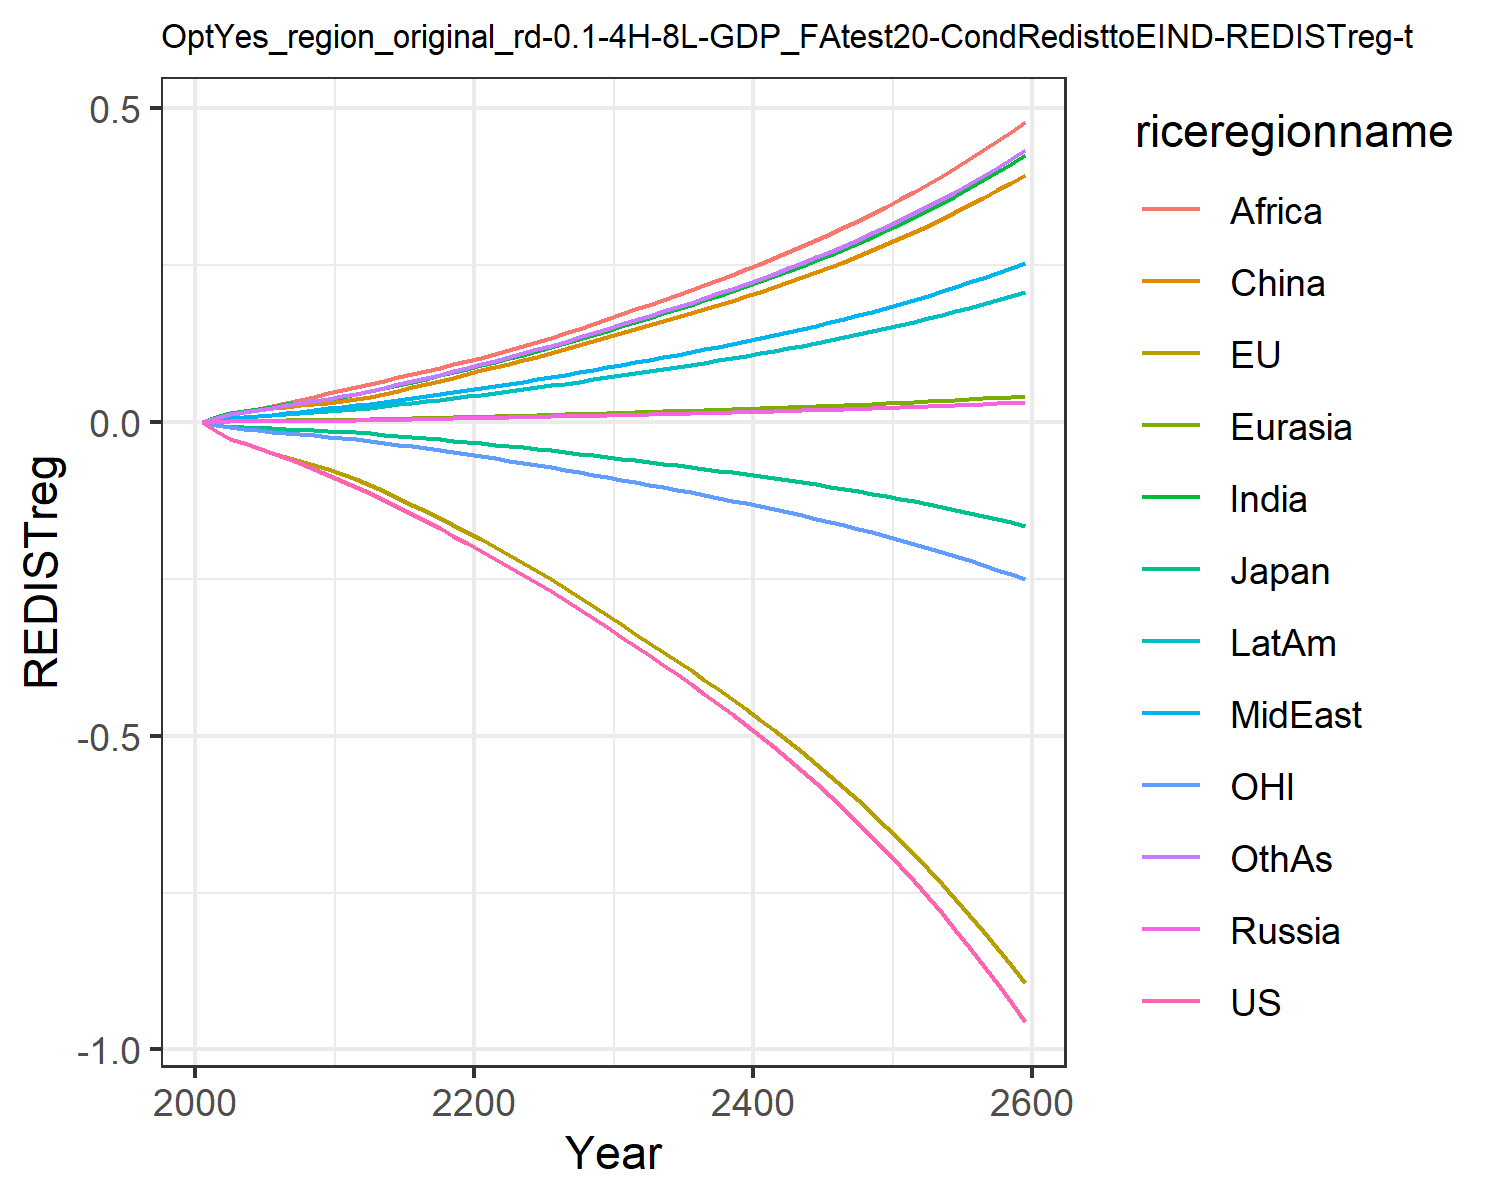

The data file committed next to this chart (first rows):
0.0, 0.0, 0.0, 0.0, 0.0, 0.0, 0.0, 0.0, 0.0, 0.0, 0.0, 0.0
-0.01387, -0.01458, -0.00433, 0.0008414, 0.0009619, 0.008463, 0.007641, 0.003045, 0.005771, 0.003764, -0.004299, 0.006592
-0.02624, -0.02688, -0.007269, 0.001353, 0.001628, 0.01477, 0.01417, 0.005955, 0.01163, 0.006831, -0.008356, 0.01242
-0.03387, -0.0341, -0.008557, 0.001513, 0.001905, 0.01755, 0.01786, 0.007918, 0.016, 0.008508, -0.01076, 0.01603
-0.0417, -0.04133, -0.009579, 0.001654, 0.002152, 0.01989, 0.02144, 0.009986, 0.02088, 0.01006, -0.01314, 0.01968
-0.04979, -0.04859, -0.01019, 0.001812, 0.002405, 0.02216, 0.02486, 0.01211, 0.02577, 0.01158, -0.0154, 0.02327
-0.05787, -0.05552, -0.01106, 0.001971, 0.002658, 0.02448, 0.02812, 0.01432, 0.03047, 0.01311, -0.01744, 0.02678
-0.06596, -0.06218, -0.01212, 0.002105, 0.002884, 0.02655, 0.03122, 0.01662, 0.03537, 0.01456, -0.0193, 0.03025
-0.07453, -0.06886, -0.01313, 0.002225, 0.003096, 0.0285, 0.03431, 0.01909, 0.04063, 0.016, -0.02115, 0.03382
-0.08361, -0.07555, -0.01411, 0.002331, 0.003296, 0.03032, 0.03738, 0.02175, 0.04627, 0.01744, -0.023, 0.03748
-0.09323, -0.08223, -0.01506, 0.002515, 0.003568, 0.03285, 0.04071, 0.02423, 0.05126, 0.01904, -0.02483, 0.04119
-0.1031, -0.09021, -0.01635, 0.002818, 0.003964, 0.03655, 0.04473, 0.02664, 0.05574, 0.02099, -0.02708, 0.04529
-0.1128, -0.09968, -0.01802, 0.00316, 0.004406, 0.04069, 0.04916, 0.0293, 0.06063, 0.02316, -0.02978, 0.04982
-0.1244, -0.1104, -0.01996, 0.003557, 0.004917, 0.04549, 0.05426, 0.03236, 0.06622, 0.02566, -0.03282, 0.05503
-0.1356, -0.1209, -0.02187, 0.003962, 0.005429, 0.05031, 0.05924, 0.03536, 0.07156, 0.02813, -0.0358, 0.06014
-0.1467, -0.1315, -0.02377, 0.00438, 0.005951, 0.05523, 0.06421, 0.03835, 0.07676, 0.0306, -0.03879, 0.06523
-0.1579, -0.1422, -0.02569, 0.004817, 0.006487, 0.06031, 0.06923, 0.04137, 0.0819, 0.03312, -0.04181, 0.07038
-0.1694, -0.1531, -0.02765, 0.005274, 0.007043, 0.06558, 0.07432, 0.04445, 0.08701, 0.03569, -0.04488, 0.07562
-0.1811, -0.1642, -0.02965, 0.005755, 0.007619, 0.07105, 0.07951, 0.04759, 0.09212, 0.03833, -0.04801, 0.08096
-0.1931, -0.1755, -0.03169, 0.006261, 0.008216, 0.07675, 0.0848, 0.05079, 0.09723, 0.04103, -0.05121, 0.08641
-0.2054, -0.1871, -0.03378, 0.006737, 0.008802, 0.08235, 0.09032, 0.05411, 0.1025, 0.04381, -0.05447, 0.09208
-0.2179, -0.199, -0.03593, 0.007172, 0.009369, 0.08778, 0.09611, 0.05755, 0.108, 0.04666, -0.05781, 0.09796
-0.2304, -0.2114, -0.03815, 0.007602, 0.009929, 0.09317, 0.1018, 0.06095, 0.1144, 0.04948, -0.06125, 0.1038
-0.2432, -0.224, -0.04043, 0.008042, 0.0105, 0.09869, 0.1077, 0.06442, 0.121, 0.05237, -0.06478, 0.1097
-0.2562, -0.237, -0.04277, 0.008493, 0.01109, 0.1044, 0.1136, 0.06797, 0.1277, 0.05533, -0.06838, 0.1158
-0.2696, -0.2504, -0.04517, 0.008955, 0.01169, 0.1102, 0.1198, 0.0716, 0.1346, 0.05837, -0.07208, 0.122
-0.2833, -0.264, -0.04763, 0.009428, 0.01231, 0.1161, 0.126, 0.07532, 0.1417, 0.06148, -0.07586, 0.1284
-0.2974, -0.2781, -0.05018, 0.009916, 0.01294, 0.1223, 0.1325, 0.07915, 0.1489, 0.0647, -0.07976, 0.135
-0.3119, -0.2925, -0.05279, 0.01042, 0.01359, 0.1287, 0.1391, 0.08308, 0.1564, 0.06799, -0.08376, 0.1417
-0.3267, -0.3073, -0.05548, 0.01093, 0.01426, 0.1352, 0.1459, 0.0871, 0.164, 0.07138, -0.08786, 0.1486
-0.342, -0.3225, -0.05823, 0.01146, 0.01495, 0.1418, 0.1529, 0.09126, 0.1719, 0.07484, -0.09206, 0.1557
-0.3571, -0.3374, -0.06094, 0.01197, 0.01562, 0.1482, 0.1598, 0.09537, 0.1796, 0.07821, -0.09617, 0.1627
-0.3718, -0.3516, -0.06355, 0.01247, 0.01627, 0.1544, 0.1665, 0.09935, 0.1872, 0.08148, -0.1001, 0.1695
-0.3867, -0.366, -0.06618, 0.01298, 0.01693, 0.1606, 0.1732, 0.1034, 0.1947, 0.08477, -0.1041, 0.1764
-0.4018, -0.3805, -0.06884, 0.01349, 0.0176, 0.1669, 0.18, 0.1074, 0.2024, 0.08811, -0.1081, 0.1833
-0.4173, -0.3953, -0.07156, 0.01401, 0.01828, 0.1734, 0.187, 0.1116, 0.2102, 0.09152, -0.1122, 0.1904
-0.4331, -0.4104, -0.07433, 0.01454, 0.01897, 0.18, 0.1941, 0.1158, 0.2182, 0.09499, -0.1164, 0.1976
-0.4493, -0.4258, -0.07717, 0.01509, 0.01968, 0.1867, 0.2013, 0.1202, 0.2264, 0.09855, -0.1207, 0.2051
-0.466, -0.4415, -0.08008, 0.01564, 0.02041, 0.1936, 0.2088, 0.1246, 0.2347, 0.1022, -0.1251, 0.2126
-0.4831, -0.4577, -0.08307, 0.01622, 0.02116, 0.2007, 0.2164, 0.1292, 0.2433, 0.1059, -0.1295, 0.2204
-0.5006, -0.4742, -0.08614, 0.0168, 0.02192, 0.208, 0.2243, 0.1339, 0.2521, 0.1098, -0.1341, 0.2284
-0.5187, -0.4912, -0.08929, 0.01741, 0.02271, 0.2154, 0.2323, 0.1387, 0.2612, 0.1137, -0.1388, 0.2366
-0.5373, -0.5086, -0.09253, 0.01803, 0.02352, 0.2231, 0.2406, 0.1436, 0.2705, 0.1178, -0.1437, 0.245
-0.5564, -0.5265, -0.09586, 0.01866, 0.02435, 0.231, 0.2491, 0.1487, 0.28, 0.1219, -0.1486, 0.2537
-0.5761, -0.5449, -0.09928, 0.01932, 0.0252, 0.2391, 0.2578, 0.1539, 0.2899, 0.1262, -0.1537, 0.2626
-0.5963, -0.5638, -0.1028, 0.01999, 0.02608, 0.2474, 0.2668, 0.1592, 0.3, 0.1306, -0.159, 0.2717
-0.6172, -0.5832, -0.1064, 0.02069, 0.02699, 0.256, 0.2761, 0.1648, 0.3104, 0.1351, -0.1644, 0.2812
-0.6387, -0.6031, -0.1102, 0.0214, 0.02792, 0.2648, 0.2856, 0.1705, 0.3211, 0.1398, -0.1699, 0.2909
-0.6609, -0.6237, -0.114, 0.02213, 0.02888, 0.2739, 0.2954, 0.1763, 0.3321, 0.1446, -0.1756, 0.3008
-0.6837, -0.6448, -0.118, 0.02289, 0.02986, 0.2833, 0.3055, 0.1823, 0.3435, 0.1495, -0.1815, 0.3111
-0.7073, -0.6666, -0.1221, 0.02367, 0.03088, 0.2929, 0.3159, 0.1886, 0.3552, 0.1546, -0.1875, 0.3217
-0.7316, -0.689, -0.1263, 0.02448, 0.03193, 0.3029, 0.3266, 0.195, 0.3672, 0.1599, -0.1937, 0.3327
-0.7566, -0.7121, -0.1307, 0.0253, 0.03301, 0.3131, 0.3377, 0.2015, 0.3797, 0.1653, -0.2001, 0.3439
-0.7825, -0.7359, -0.1352, 0.02616, 0.03412, 0.3237, 0.3491, 0.2084, 0.3925, 0.1709, -0.2067, 0.3555
-0.8092, -0.7604, -0.1398, 0.02704, 0.03527, 0.3346, 0.3608, 0.2154, 0.4057, 0.1766, -0.2135, 0.3675
-0.8367, -0.7857, -0.1446, 0.02795, 0.03646, 0.3458, 0.373, 0.2226, 0.4193, 0.1825, -0.2205, 0.3798
-0.8651, -0.8117, -0.1495, 0.02888, 0.03768, 0.3574, 0.3855, 0.2301, 0.4333, 0.1887, -0.2277, 0.3925
-0.8944, -0.8386, -0.1546, 0.02985, 0.03894, 0.3694, 0.3983, 0.2377, 0.4478, 0.195, -0.2351, 0.4057
-0.9247, -0.8662, -0.1598, 0.03084, 0.04024, 0.3817, 0.4116, 0.2457, 0.4628, 0.2015, -0.2428, 0.4192
-0.9559, -0.8948, -0.1653, 0.03187, 0.04158, 0.3944, 0.4253, 0.2539, 0.4782, 0.2082, -0.2507, 0.4332
